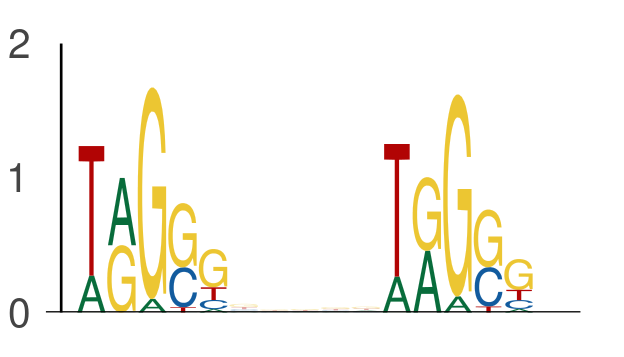

The table this chart was drawn from, first rows:
seq_index, start_position, end_position, is_reversed_complement
4985, 44, 49, 0
4985, 54, 59, 0
7343, 12, 17, 0
7343, 22, 27, 0
3718, 42, 47, 0
3718, 52, 57, 0
1525, 23, 28, 0
1525, 33, 38, 0
7292, 31, 36, 0
7292, 41, 46, 0
7314, 44, 49, 0
7314, 54, 59, 0
895, 47, 52, 0
895, 57, 62, 0
7538, 37, 42, 0
7538, 47, 52, 0
5963, 18, 23, 0
5963, 28, 33, 0
5963, 10, 15, 0
5963, 20, 25, 0
6763, 32, 37, 0
6763, 42, 47, 0
2356, 34, 39, 0
2356, 44, 49, 0
1864, 61, 66, 0
1864, 71, 76, 0
6024, 13, 18, 0
6024, 23, 28, 0
6897, 57, 62, 0
6897, 67, 72, 0
320, 39, 44, 0
320, 49, 54, 0
1812, 43, 48, 0
1812, 53, 58, 0
2687, 56, 61, 0
2687, 66, 71, 0
6159, 59, 64, 0
6159, 69, 74, 0
4698, 58, 63, 0
4698, 68, 73, 0
1197, 29, 34, 0
1197, 39, 44, 0
6170, 64, 69, 0
6170, 74, 79, 0
5287, 21, 26, 0
5287, 31, 36, 0
5413, 21, 26, 0
5413, 31, 36, 0
7130, 58, 63, 0
7130, 68, 73, 0
2568, 50, 55, 0
2568, 60, 65, 0
5705, 17, 22, 0
5705, 27, 32, 0
4870, 49, 54, 0
4870, 59, 64, 0
5237, 66, 71, 0
5237, 76, 81, 0
4787, 59, 64, 0
4787, 69, 74, 0
... 672 more rows
